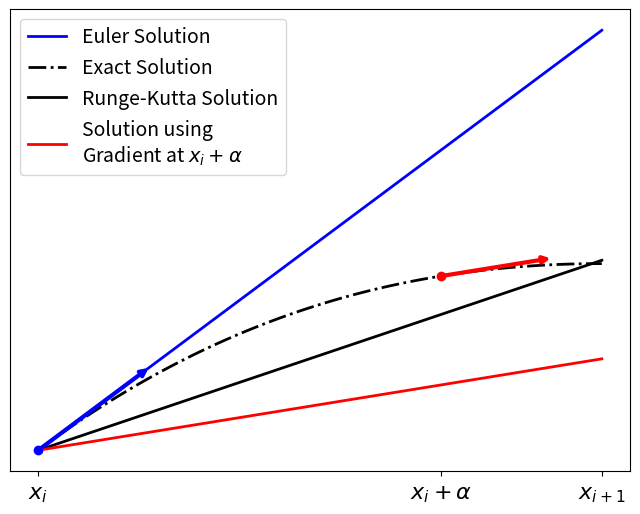
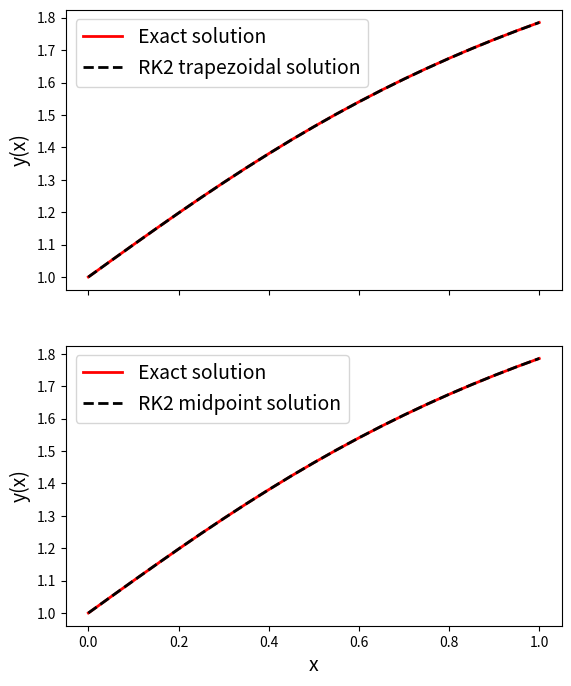
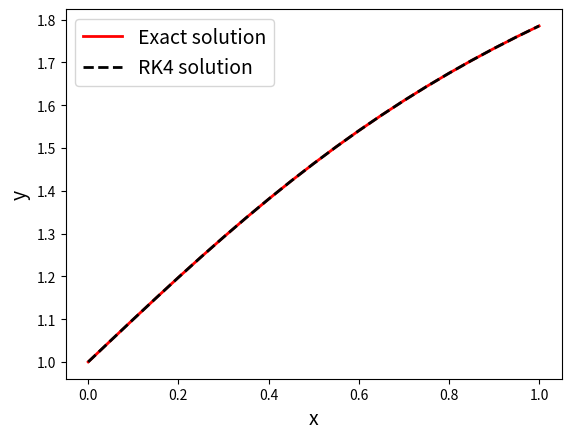
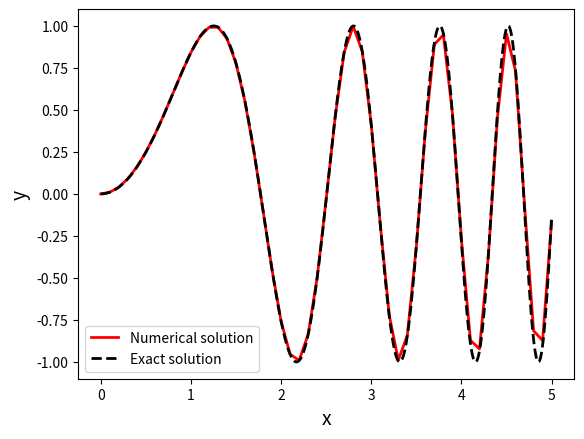

Python code for these plots, in order:
#!/usr/bin/env python
# coding: utf-8

# # Runge-Kutta Methods

# The aforementioned Euler's method is the simplest single step ODE solving method, but has a fairly large error. The Runge-Kutta (RK) methods are more popular due to their improved accuracy, in particular 4th and 5th order methods.

# ## Outline of the Derivation

# The idea behind Runge-Kutta is to perform integration steps using a weighted average of Euler-like steps. The following outline {cite}`nm-ode-rk-epperson-numerical-methods` is not a full derivation of the method, as this requires theorems outside the scope of this course.

# ## Second Order Runge-Kutta (RK2)

# We shall start by looking at second order Runge-Kutta methods. We want to solve an ODE of the form
# 
# $$
# \frac{dy}{dx} = f(x, y)
# $$
# 
# on the interval $[x_i, x_{i+1}]$, where $x_{i+1} = x_i + h$, with a given initial condition $y(x = x_i) = y_i$. That is, we wish to determine the value of $y(x_{i+1}) = y_{i+1}$. We start by calculating the gradient of $y$ at 2 places:
# 
# - The start of the interval: $(x_i, y_i)$
# - A point inside the interval, for which we approximate the $y$ value using Euler's method: $(x_i + \alpha h, y_i + \alpha h f(x_i, y_i))$, for some choice of $\alpha$.
# 
# <!--- Not necessarily inside the interval though... --->
# We then approximate the value of $y_{i+1}$ using Euler's method with each of these gradients:
# 
# - $y_{i+1} \approx y_i + h f(x_i, y_i)$
# - $y_{i+1} \approx y_i + h f(x_i + \alpha h, y_i + \alpha h f(x_i, y_i))$
# 
# The final approximation of $y_{i+1}$ is calculated by taking a weighted average of these two approximations:
# 
# $$
# y_{i+1} \approx y_i + c_1 h f(x_i, y_i) + c_2 h f(x_i + \alpha h, y_i + \alpha h f(x_i, y_i) )
# $$
# 
# where $c_1 + c_2 = 1$ is required.

# In[3]:


import numpy as np
import matplotlib.pyplot as plt
from matplotlib.patches import Arrow

##Functions
def fprime(a, x, y):
    return 3*a[0]*x*x + 2*a[1]*x + a[2]

def f(a,x):
    return a[0]*x*x*x + a[1]*x*x + a[2]*x + a[3]

def sp_to_cubic(sp_xy):
    X = np.zeros((4,4))
    Y = np.zeros((4,1))
    
    X[::2,0] = 3*sp_xy[:,0]**2
    X[::2,1] = 2*sp_xy[:,0]
    X[::2,2] = 1
    
    X[1::2,0] = sp_xy[:,0]**3
    X[1::2,1] = sp_xy[:,0]**2
    X[1::2,2] = sp_xy[:,0]
    X[1::2,3] = 1
    
    Y[1::2,0] = sp_xy[:,1]
    
    X = np.matrix(X)
    Y = np.matrix(Y)
    return np.array(X.I*Y).flatten()

def rk2_single(f, y0, x0, h, c1):
    c2 = 1- c1
    ah = h*0.5/c2
    
    x_rk = [x0, x0+h]
    x_between = x0 + ah
    y_between = y0 + ah*f(x0, y0) #don't actually need this
    
    m_euler = f(x0, y0)
    m_between = f(x_between, y_between)
    
    y_euler = y0 + h*m_euler
    y_between_end = y0 + h*m_between
    
    y_rk = [y0, y0 + h*c1*m_euler + h*c2*m_between]
    
    return x_rk, y_rk, m_euler, m_between, x_between, y_between, y_euler, y_between_end
    

def rk2(f,y0, xlims, h, c1): #symbolic_ticks = true
    c2 = 1- c1
    ah = h*0.5/c2
    
    x_rk = np.arange(xlims[0], xlims[1] + h, h)
    y_rk = np.zeros(x_rk.size)
    y_rk[0] = y0
    
    x_between = x_rk[:-1] + ah
    y_between = np.zeros(x_between.size)
#    y_euler = np.zeros(x_between.size)
    
#    m_between = np.zeros(x_between.size)
#    m_euler = np.zeros(y_euler.size)
#    
    x_ticks = [r'$x_0$']
    y_ticks = [r'$y_0$']
    x_between_ticks = [r'$x_0 + \alpha h$']
    y_between_ticks = [r'$y_0 + \alpha h f(x_0, y_0)$']
    for i in range(x_rk.size-1):
        #RK2
#        m_between[i] = ah*f(x_rk[i], y_rk[i]
        y_between[i] = y_rk[i] + ah*f(x_rk[i], y_rk[i])
        y_rk[i+1] = y_rk[i] + h*(c1*f(x_rk[i], y_rk[i]) + 
                                c2*f(x_between[i], y_between[i]))
        
        #ticks
        x_ticks.append(r'$x_{{}}$'.format(i+1))
        y_ticks.append(r'$y_{{}}$'.format(i+1))
        
        x_between_ticks.append(r'$x_{{}} + \alpha h$'.format(i))
        y_between_ticks.append(r'$y_{{}} + \alpha h f(x_{{}}, y_{{}})$'.format(i))
        
    return x_rk, y_rk, x_between, y_between, [x_ticks, y_ticks, x_between_ticks,
                                              y_between_ticks]

##plotting
#params
fig_size = [8, 6]
legend_fontsize = 14
tick_fontsize = 16
linewidth = 2

#xlims = [0, 1]
x0 = 0
h = 0.5
c1 = 0.3

a = sp_to_cubic(np.array([[0.5, 2], [1.5, -1]]))

N = 100

arrow_dx = 0.1
#set-up
ff = lambda x,y: fprime(a, x, y)

x = np.linspace(x0, x0+h, N)
y = f(a, x)

x_rk, y_rk, m_euler, m_between, x_between, y_between, y_euler_end, y_between_end = rk2_single(ff, y[0], x0, h, c1)

#plotting:
fig, ax = plt.subplots(figsize = fig_size)

plot_exact = ax.plot(x, y, ls = '-.', color = 'black', linewidth = linewidth, label = 'Exact Solution')
plot_rk = ax.plot(x_rk, y_rk, color = 'black', linewidth = linewidth, 
         label = 'Runge-Kutta Solution')
plot_euler = ax.plot(x_rk, [y_rk[0], y_euler_end], color = 'blue', linewidth = linewidth, 
         label = 'Euler Solution')
plot_mid = ax.plot(x_rk, [y_rk[0], y_between_end], color = 'red', linewidth = linewidth,
         label = 'Solution using\n' + r'Gradient at $x_i + \alpha$')
# ax.plot([], [], ls = 'none', label = r'Gradient at $x_i + \alpha$')


arrow_width = 0.01*linewidth

#ax.arrow(x_between, f(a, x_between), arrow_dx, arrow_dx*m_between, color = 'red',
#          width = arrow_width, head_width = 0.05, head_length = 0.05)
ax.plot(x_between, f(a, x_between), 'ro')

ax.annotate("", xy=(x_between + arrow_dx, f(a, x_between) + arrow_dx*m_between), 
            xytext=(x_between, f(a, x_between)), 
            arrowprops=dict(arrowstyle="->", color = 'red', linewidth = 1.5*linewidth))

ax.plot(x0,f(a, x0), 'bo')

ax.annotate("", xy=(x0 + arrow_dx, f(a, x0) + arrow_dx*m_euler), 
            xytext=(x0, f(a, x0)), 
            arrowprops=dict(arrowstyle="->", color = 'blue', linewidth = 1.5*linewidth))


ax.set_xticks([x_rk[0], x_between, x_rk[1]])
ax.set_xticklabels([r'$x_i$', r'$x_i + \alpha$', r'$x_{i+1}$'], fontsize = tick_fontsize)
ax.set_yticks([])

handles, labels = plt.gca().get_legend_handles_labels()

order = [2, 0, 1, 3]

ax.legend([handles[i] for i in order], [labels[i] for i in order], fontsize = legend_fontsize)

plt.show()


# Now, how do we go about choosing good values for $c_1$, $c_2$ and $\alpha$? If we Taylor expand the left-hand side of the equation above, and the last term on the right-hand side gives us the relation:
# 
# $$
# \alpha = \frac{1}{2 c_2}
# $$
# 
# This still gives us a free choice of one of the parameters. Two popular choices are:
# 
# **The trapezoid rule:** $c1 = c2 = \tfrac{1}{2}$ and $\alpha = 1$, which yields:
# 
# $$
# y_{i+1} = y_i + \tfrac{1}{2} h \left[ f(x_i, y_i) + f(x_i + h, y_i + h f(x_i, y_i)) \right]
# $$
# 
# **The midpoint rule:** $c1 = 0$, $c2 = 1$ and $\alpha = \tfrac{1}{2}$, which yields:
# 
# $$
# y_{i+1} = y_i + hf\left(x_i + \tfrac{1}{2} h, y_i + \tfrac{1}{2} h f(x_i, y_i) \right)
# $$
# 
# Both of these methods have an accumulated/global truncated error of $O(h^2)$, as opposed to the Euler method's $O(h)$ {cite}`nm-ode-rk-epperson-numerical-methods` (remember that an $O(h)$ trend dominates $O(h^2)$ for $0<h<1$, i.e. $O(h)$ will have higher error in general).

# <div class="worked-example">
#     <h5 class="worked-example-title"><b>Worked Example</b></h5>

# Consider the ordinary differential equation:
# 
# $$
# \frac{d y}{dx} = \frac{1}{1 + x^2}
# $$
# 
# with the initial condition $y = 1$ at $x = 0$.
# 
# This has the exact solution:
# 
# $$
# y = 1 + \arctan(x)
# $$
# 
# which we can compare our results to.
# 
# Let's solve this ODE up to $x = 1$ for both the trapezoidal and the midpoint rule RK2 methods.

# In[4]:


import numpy as np
import matplotlib.pyplot as plt

x0, y0 = 0, 1 #initial conditions
h = 0.05
x_end = 1


#Differential equation
def f(x, y):
    return 1/(1 + x*x)


#Exact solution
def y_exact(x):
    return 1 + np.arctan(x)


#Constructing the arrays:
x_arr = np.arange(x0, x_end + h, h) #make sure it goes up to and including x_end

y_trapz = np.zeros(x_arr.shape) #trapezoidal rule solution
y_trapz[0] = y0

y_mid = np.zeros(x_arr.shape) #midpoint rule solution
y_mid[0] = y0


#Runge-Kutta method
for i,x in enumerate(x_arr[:-1]):
    #Trapezoidal update step
    f_trapz = f(x, y_trapz[i])
    y_trapz[i + 1] = y_trapz[i] + 0.5 * h * ( f_trapz + f(x + h, y_trapz[i] + h * f_trapz) )
    
    #Midpoint update step
    y_mid[i + 1] = y_mid[i] + h * f(x + 0.5 * h, y_mid[i] + 0.5 * h * f(x, y_mid[i]))


#Plotting the solutions
fig, ax = plt.subplots(2, 1, sharex = True, figsize = (6.4, 8))

##Plotting trapezoidal
ax[0].plot(x_arr, y_exact(x_arr), color = 'red', label = 'Exact solution', linewidth = 2)
ax[0].plot(x_arr, y_trapz, '--k', label = 'RK2 trapezoidal solution', linewidth = 2)
ax[0].set_ylabel('y(x)', fontsize = 14)
ax[0].legend(fontsize = 14)

##Plotting midpoint
ax[1].plot(x_arr, y_exact(x_arr), color = 'red', label = 'Exact solution', linewidth = 2)
ax[1].plot(x_arr, y_mid, '--k', label = 'RK2 midpoint solution', linewidth = 2)
ax[1].set_ylabel('y(x)', fontsize = 14)
ax[1].set_xlabel('x', fontsize = 14)
ax[1].legend(fontsize = 14)

plt.show()


# </div>

# ## Fourth Order Runge-Kutta (RK4)

# As mentioned, the more popular Runge-Kutta method is the fourth order (for which we will not cover the derivation):
# 
# $$
# y_{i+1} = y_i + \tfrac{1}{6} h~ (k_1 + 2 k_2 + 2 k_3 + k_4)
# $$
# 
# where the $k$ values are the slopes:
# 
# \begin{align*}
# k_1 &= f(x_i, y_i)\\
# k_2 &= f\left(x_i + \tfrac{1}{2}h, y_i + \tfrac{1}{2} h ~ k_1 \right)\\
# k_3 &= f\left(x_i + \tfrac{1}{2}h, y_i + \tfrac{1}{2} h ~ k_2\right)\\
# k_4 &= f(x_i + h, y_i + h ~ k_3)
# \end{align*}
# 
# $k_1$ is gradient value at the left of the interval. $k_2$ is the gradient at the midpoint of the interval, approximated using $k_1$. The $k_3$ value is the gradient at the midpoint of the interval using $k_2$ to approximate it. $k_4$ is the value of the gradient at the right end of the interval using $k_3$ to approximate it.
# 
# <!--- Give interpretation for the the different k terms --->
# 
# This method has an accumulated error of $O(h^4)$

# <div class="worked-example">
#     <h5 class="worked-example-title"><b>Worked Example</b></h5>

# Again, consider the ordinary differential equation:
# 
# $$
# \frac{d y}{dx} = \frac{1}{1 + x^2}
# $$
# 
# with initial conditions $y = 1$ at $x = 0$,
# and the exact solution:
# 
# $$
# y = 1 + \arctan(x)
# $$
# 
# which we can compare our results to. Let's solve this ODE up to $x = 1$ using the RK4 method.

# In[5]:


import numpy as np
import matplotlib.pyplot as plt

x0, y0 = 0, 1 #initial conditions
h = 0.05
x_end = 1

#Differential equation
def f(x, y):
    return 1/(1 + x*x)


#Exact solution
def y_exact(x):
    return 1 + np.arctan(x)


#Constructing the arrays:
x_arr = np.arange(x0, x_end + h, h)

y_arr = np.zeros(x_arr.shape)
y_arr[0] = y0


#Runge-Kutta method
for i,x in enumerate(x_arr[:-1]):
    #k values
    k1 = f(x, y_arr[i])
    k2 = f(x + 0.5*h, y_arr[i] + 0.5*h*k1)
    k3 = f(x + 0.5*h, y_arr[i] + 0.5*h*k2)
    k4 = f(x + h, y_arr[i] + h*k3)
    
    #update
    y_arr[i+1] = y_arr[i] + h * (k1 + 2*k2 + 2*k3 + k4) / 6.0
    

#Plotting the solution
fig, ax = plt.subplots()

ax.plot(x_arr, y_exact(x_arr), color = 'red', label = 'Exact solution', linewidth = 2)
ax.plot(x_arr, y_arr, '--k', label = 'RK4 solution', linewidth = 2)
ax.set_xlabel('x', fontsize = 14)
ax.set_ylabel('y', fontsize = 14)

ax.legend(fontsize = 14)

plt.show()


# </div>

# ### Coupled and Higher Order ODEs

# As we have discussed in a previous page, higher order ODEs can be reduced to a collection of coupled first order ODEs, for example:
# 
# \begin{align}
# \frac{d y_1}{dx} &= f_1(x, y_1, y_2, \dots, y_m)\\
# \frac{d y_2}{dx} &= f_2(x, y_1, y_2, \dots, y_m)\\
#                  &\vdots \\
# \frac{d y_m}{dx} &= f_m(x, y_1, y_2 \dots, y_m)
# \end{align}
# 
# As we have seen, the Euler's method solution for this is fairly simple. For the RK4 method, things are slightly more complicated. We must decide how to calculate the $k$ values.

# For the step from $x_n$ to $x_{n+1}$:
# 
# $$
# y_{j\ n+1} = y_{j\ n} + \tfrac{h}{6} (k_{1\ j} + 2 k_{2\ j} + 2 k_{3\ j} + k_{4\ j} )
# $$
# 
# 
# Note that the $y_j$ variables are not explicitly dependent on each other, but on the independent variable $x$. Thus we do not have free choice over which $y_j$ values to use when examining another for a particular value of $x$. For any change in $x$, we expect simultaneous change in all of the $y_j$. For this reason, when calculating the $k_j$ values for a particular $y_j$, we need to consider the changes in the other $y_l$.
# 
# $$
# \begin{array}{l l l l l l l}
# k_{1\ j} &= f_j (x_n, &y_{1\ n}~, &\dots, &y_{j\ n}~, &\dots, &~y_{n-1\ n}~)\\
# k_{2, j} &= f_j \big(x_n + \tfrac{1}{2}h, &y_{1\ n}~ + \tfrac{1}{2} k_{1\ 0}~, &\dots, &y_{j\ n}~ + \tfrac{1}{2} k_{1\ j}, &\dots, &y_{m, n}~ + \tfrac{1}{2} k_{1, m}~ \big)\\
# k_{3, j} &= f_j \big(x_n + \tfrac{1}{2}h, &y_{1\ n}~ + \tfrac{1}{2} k_{2\ 0}~, &\dots, &y_{j\ n}~ + \tfrac{1}{2} k_{2\ j}, &\dots, &y_{m\ n}~ + \tfrac{1}{2} k_{2\ m}~\big)\\
# k_{4, j} &= f_j ( x_n + h, &y_{1\ n}~ + k_{3, 1}~, &\dots, &y_{j\ n}~ + k_{3\ j}, &\dots, &y_{m\ n}~ + k_{3\ m} )\\
# \end{array}
# $$
# 
# This looks more complicated then it is to apply in practice. All we need to do is vectorize the solution, as in the previous section. We can represent all the $y_j$ as a vector:
# 
# $$
# \vec{y} = \begin{pmatrix} y_1 \\ y_2 \\ \vdots \\ y_m \end{pmatrix}
# $$
# 
# the ODE can thus be represented as:
# 
# $$
# \frac{d \vec{y}}{dx} = \vec{f}(x, \vec{y}) = \begin{pmatrix} f_1 (x, \vec{y}) \\ f_2 (x, \vec{y}) \\ \vdots \\ f_m (x, \vec{y}) \end{pmatrix}
# $$
# 
# and an update step as:
# 
# $$
# \vec{y}_{n+1} = \vec{y}_n + \tfrac{1}{6} h (\vec{k_1} + 2 \vec{k_2} + 2 \vec{k_3} + \vec{k_4})
# $$
# 
# where:
# 
# $$
# \vec{k_i} = \begin{pmatrix} k_{i, 1} \\ k_{i, 2} \\ \vdots \\ k_{i, m} \end{pmatrix}
# $$
# 
# Note that we can write:
# 
# $$
# \begin{pmatrix}
# y_{1, n}~ + \tfrac{1}{2} h k_{1, 1} \\\vdots \\y_{j, n}~ + \tfrac{1}{2} h k_{1, j} \\ \dots \\ y_{m, n}~ + \tfrac{1}{2} h k_{1, m}
# \end{pmatrix}
# = \vec{y}_n + \tfrac{1}{2} h \vec{k1}
# $$
# 
# with this in mind, we can simply write the $k$ values as:
# 
# \begin{align*}
# \vec{k_1} &= \vec{f}(x_n,\ \vec{y}_n)\\
# \vec{k_2} &= \vec{f}\left(x_n + \tfrac{1}{2} h,\ \vec{y}_n + \tfrac{1}{2} h ~ \vec{k_1} \right)\\
# \vec{k_3} &= \vec{f}\left(x_n + \tfrac{1}{2} h,\ \vec{y}_n + \tfrac{1}{2} h ~ \vec{k_2} \right)\\
# \vec{k_4} & = \vec{f}\left(x_n + h,\ \vec{y}_n + h ~ \vec{k_3} \right)
# \end{align*}

# <div class="worked-example">
#     <h5 class="worked-example-title"><b>Worked Example</b></h5>

# Consider the third order differential equation:
# 
# $$
# \frac{d^{4}y}{dx^4} = -12 x y - 4 x^2 \frac{d y}{dx}
# $$
# 
# with the initial conditions: $y(x = 0) = 0$, $y^\prime(0) = 0$ and $y^{\prime\prime}(0) = 2$.
# 
# This has an exact solution of:
# 
# $$
# y(x) = e^{-x^2}
# $$
# 
# which we shall use to test our numerical result.
# 
# We shall solve this up to $x = 5$ with steps of size $h = 0.1$.
# 
# First we reduce this to a system of first order equations by introducing the variables $y_0(x) = y(x)$, $y_1(x) = y^\prime(x)$ and $y_2(x) = y^{\prime\prime}(x)$:
# 
# \begin{align*}
# \frac{d y_1}{dx} &= y_2\\
# \frac{d y_2}{dx} &= y_3\\
# \frac{d y_3}{dx} &= -12 x y_1 - 4 x^2 y_2
# \end{align*}

# In[6]:


import numpy as np
import matplotlib.pyplot as plt

x0 = 0  #initial conditions
y0 = np.array([0, 0, 2]) #initial conditions
h = 0.1
x_end = 5

def f(x, y):
    return np.array([
        y[1],
        y[2],
        -12*x*y[0] - 4*x*x*y[1]
    ])

def y_exact(x):
    return np.sin(x*x)

#Constructing the arrays:
x_arr = np.arange(x0, x_end + h, h)

y_arr = np.zeros((x_arr.size, len(y0)))
y_arr[0, :] = y0

#Runge-Kutta method
for i,x in enumerate(x_arr[:-1]):
    y = y_arr[i,:]
    
    #k values
    k1 = f(x, y)
    k2 = f(x + 0.5*h, y + 0.5*h*k1)
    k3 = f(x + 0.5*h, y + 0.5*h*k2)
    k4 = f(x + h, y + h * k3)
    
    #update
    y_arr[i+1, :] = y + h * (k1 + 2*k2 + 2*k3 + k4) / 6.0
    

#Plotting the solution
fig, ax = plt.subplots()

ax.plot(x_arr, y_arr[:, 0], color = 'red', linewidth = 2, label = 'Numerical solution')

x_exact = np.linspace(x_arr[0], x_arr[-1], 1000) #x_arr is too sparse to properly plot the curve
ax.plot(x_exact, y_exact(x_exact), 'k--', linewidth = 2, label = 'Exact solution')

ax.set_xlabel('x', fontsize = 14)
ax.set_ylabel('y', fontsize = 14)

ax.legend()

plt.show()


# </div>

# ## References
# ```{bibliography} ../../../_bibliography/references.bib
# :cited:
# :style: plain
# :labelprefix: RK
# :keyprefix: nm-ode-rk-
# ```
